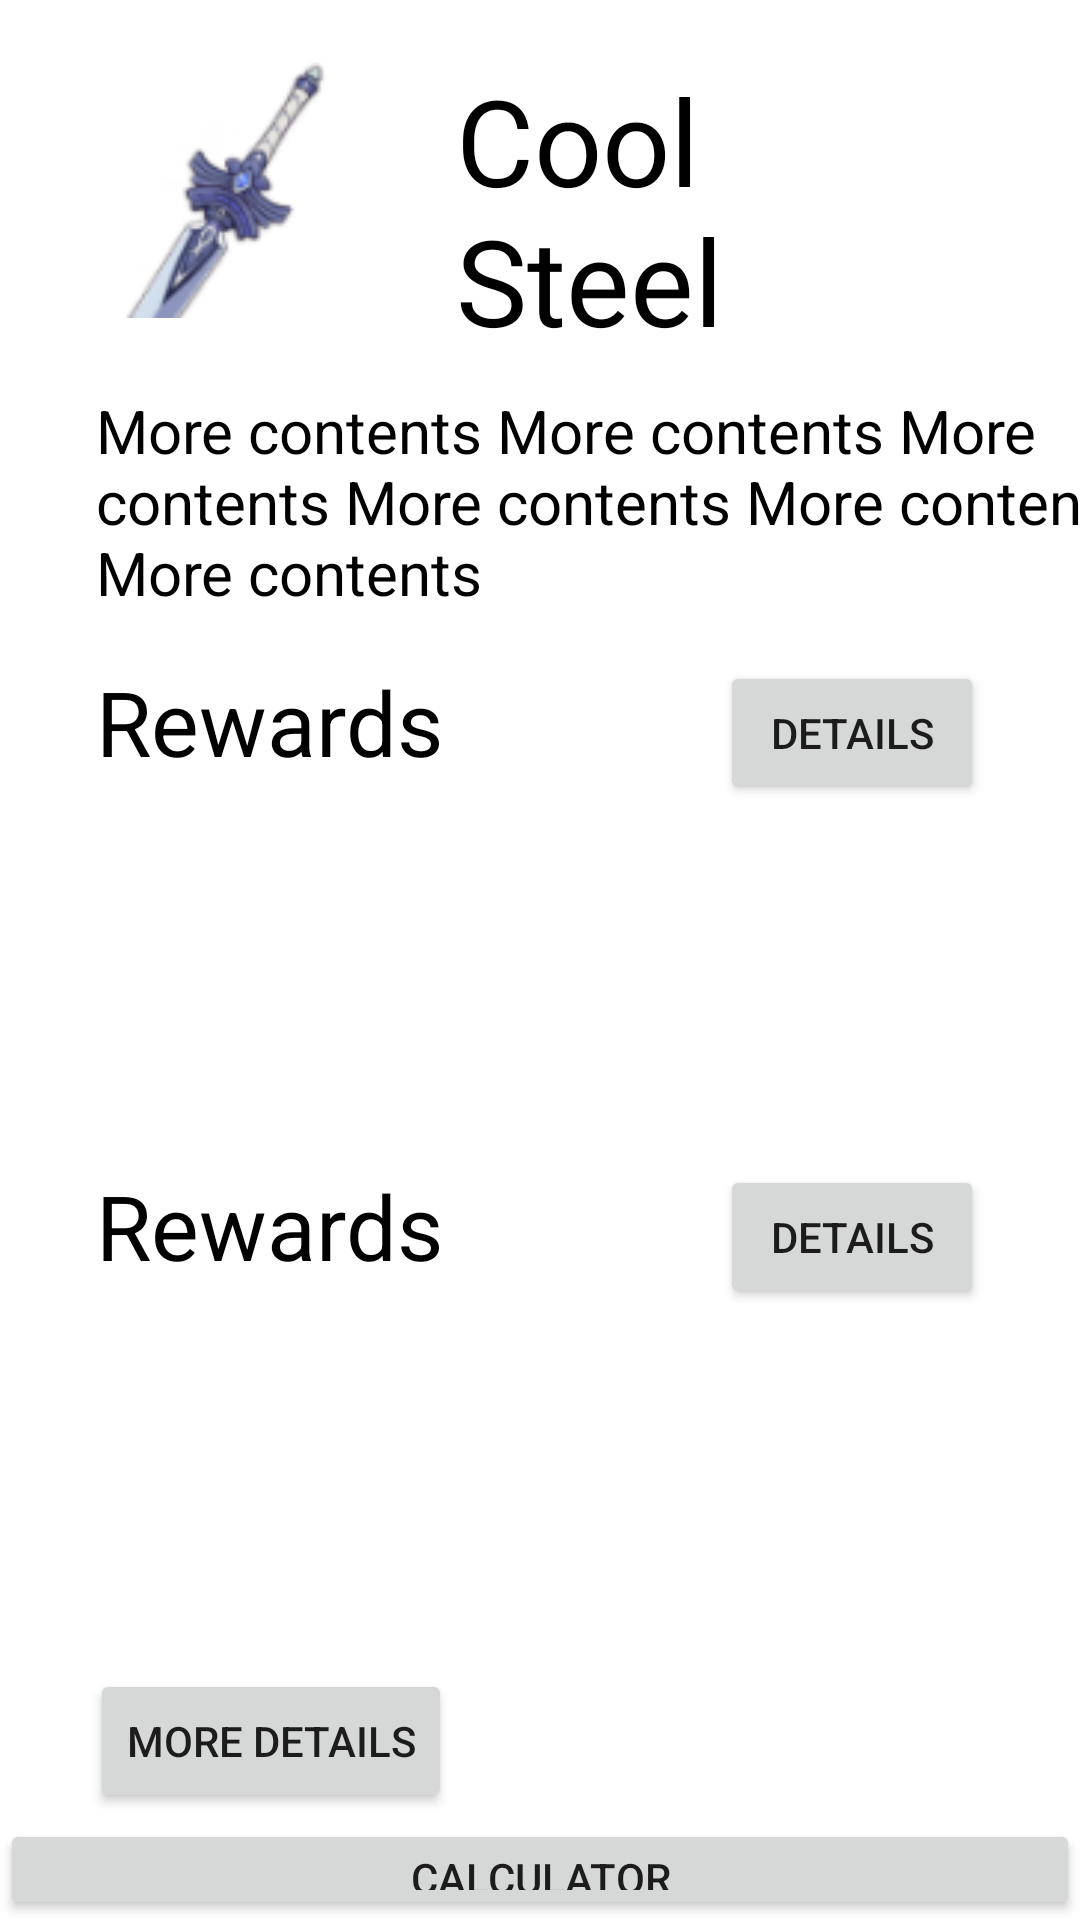

This screen was rendered from an Android layout file. Write that file and the resources it references.
<!-- AndroidManifest.xml: application theme Theme.GenshinMaterialsCalculator -->
<!-- res/layout/details.xml -->
<?xml version="1.0" encoding="utf-8"?>
<RelativeLayout xmlns:android="http://schemas.android.com/apk/res/android"
    xmlns:app="http://schemas.android.com/apk/res-auto"
    xmlns:tools="http://schemas.android.com/tools"
    android:layout_width="match_parent"
    android:layout_height="match_parent">

    <LinearLayout
        android:id="@+id/top"
        android:layout_width="match_parent"
        android:layout_height="wrap_content"
        android:orientation="vertical"
        android:paddingTop="20dp"
        android:paddingBottom="16dp">

        <LinearLayout
            android:layout_width="match_parent"
            android:layout_height="wrap_content"
            android:orientation="horizontal">

            <LinearLayout
                android:layout_width="0dp"
                android:layout_height="100dp"
                android:layout_weight="1"
                android:orientation="vertical">

                <ImageView
                    android:id="@+id/Image"
                    android:layout_width="70dp"
                    android:layout_height="86dp"
                    android:layout_gravity="left"
                    android:layout_marginLeft="40dp"
                    android:src="@drawable/w_1201" />
            </LinearLayout>

            <LinearLayout
                android:layout_width="0dp"
                android:layout_height="100dp"
                android:layout_weight="2"
                android:orientation="vertical">

                <TextView
                    android:id="@+id/Name"
                    android:layout_width="177dp"
                    android:layout_height="match_parent"
                    android:layout_marginLeft="32dp"
                    android:text="Cool Steel"
                    android:textColor="@color/black"
                    android:textSize="40dp" />
            </LinearLayout>
        </LinearLayout>

        <LinearLayout
            android:layout_width="match_parent"
            android:layout_height="wrap_content"
            android:layout_marginTop="10dp"
            android:orientation="horizontal">

            <TextView
                android:id="@+id/basic"
                android:layout_width="362dp"
                android:layout_height="match_parent"
                android:layout_marginLeft="32dp"
                android:text="More contents More contents More contents More contents More contents More contents"
                android:textColor="@color/black"
                android:textSize="20dp" />
        </LinearLayout>
    </LinearLayout>


    <LinearLayout
        android:id="@+id/first"
        android:layout_width="match_parent"
        android:layout_height="wrap_content"
        android:layout_below="@id/top"
        android:orientation="horizontal">

        <LinearLayout
            android:layout_width="0dp"
            android:layout_height="match_parent"
            android:layout_weight="2"
            android:orientation="vertical">

            <TextView
                android:layout_width="164dp"
                android:layout_height="match_parent"
                android:layout_marginLeft="32dp"
                android:text="Rewards"
                android:textColor="@color/black"
                android:textSize="30dp" />
        </LinearLayout>

        <LinearLayout
            android:layout_width="0dp"
            android:layout_height="wrap_content"
            android:layout_weight="1"
            android:orientation="vertical">

            <Button
                android:id="@+id/details1"
                android:layout_width="wrap_content"
                android:layout_height="wrap_content"
                android:onClick="show"
                android:text="Details" />
        </LinearLayout>
    </LinearLayout>

    <LinearLayout
        android:id="@+id/second"
        android:layout_width="match_parent"
        android:layout_height="wrap_content"
        android:layout_below="@id/first"
        android:layout_marginTop="120dp"
        android:orientation="horizontal">

        <LinearLayout
            android:layout_width="0dp"
            android:layout_height="match_parent"
            android:layout_weight="2"
            android:orientation="vertical">

            <TextView
                android:layout_width="164dp"
                android:layout_height="match_parent"
                android:layout_marginLeft="32dp"
                android:text="Rewards"
                android:textColor="@color/black"
                android:textSize="30dp" />
        </LinearLayout>

        <LinearLayout
            android:layout_width="0dp"
            android:layout_height="wrap_content"
            android:layout_weight="1"
            android:orientation="vertical">

            <Button
                android:id="@+id/details2"
                android:layout_width="wrap_content"
                android:layout_height="wrap_content"
                android:onClick="show"
                android:text="Details" />
        </LinearLayout>
    </LinearLayout>
    <LinearLayout
        android:layout_width="match_parent"
        android:layout_height="match_parent"
        android:layout_below="@id/second">
        <Button
            android:id="@+id/moreDetails"
            android:layout_marginLeft="30dp"
            android:layout_marginTop="120dp"
            android:layout_width="wrap_content"
            android:layout_height="wrap_content"
            android:onClick="show"
            android:text="More Details" />
    </LinearLayout>
    <LinearLayout
        android:layout_width="match_parent"
        android:layout_height="match_parent"
        android:layout_below="@id/second">
        <Button
            android:id="@+id/calculator"
            android:layout_marginTop="170dp"
            android:layout_width="match_parent"
            android:layout_height="wrap_content"
            android:onClick="show"
            android:text="Calculator" />
    </LinearLayout>

    <com.github.aakira.expandablelayout.ExpandableRelativeLayout
        android:id="@+id/mycontent"
        android:layout_width="match_parent"
        android:layout_height="0dp"
        android:layout_below="@id/first"
        android:paddingLeft="32dp"
        android:paddingRight="32dp"
        app:ael_duration="200"
        app:ael_expanded="false"
        app:ael_interpolator="bounce"
        app:ael_orientation="vertical">

        <TextView
            android:layout_width="wrap_content"
            android:layout_height="wrap_content"
            android:lineSpacingExtra="20dp"
            android:text="More contents More contents More contents More contents More contents More contents"
            android:textSize="20dp" />
    </com.github.aakira.expandablelayout.ExpandableRelativeLayout>

    <com.github.aakira.expandablelayout.ExpandableRelativeLayout
        android:id="@+id/mycontent2"
        android:layout_width="match_parent"
        android:layout_height="0dp"
        android:layout_below="@id/second"
        android:paddingLeft="32dp"
        android:paddingRight="32dp"
        app:ael_duration="200"
        app:ael_expanded="false"
        app:ael_interpolator="bounce"
        app:ael_orientation="vertical">

        <TextView
            android:layout_width="wrap_content"
            android:layout_height="wrap_content"
            android:lineSpacingExtra="20dp"
            android:text="More contents More contents More contents More contents More contents More contents"
            android:textSize="20dp" />
    </com.github.aakira.expandablelayout.ExpandableRelativeLayout>

</RelativeLayout>
<!-- resources referenced by this layout -->
<resources>
  <color name="black">#FF000000</color>
  <!-- drawable w_1201: png bitmap (drawable-v24, 7274 bytes) -->
  <style name="Theme.GenshinMaterialsCalculator" parent="Theme.MaterialComponents.DayNight.DarkActionBar">
          
          <item name="colorPrimary">@color/purple_500</item>
          <item name="colorPrimaryVariant">@color/purple_700</item>
          <item name="colorOnPrimary">@color/white</item>
          
          <item name="colorSecondary">@color/teal_200</item>
          <item name="colorSecondaryVariant">@color/teal_700</item>
          <item name="colorOnSecondary">@color/black</item>
          
          <item name="android:statusBarColor" tools:targetApi="l">?attr/colorPrimaryVariant</item>
          
      </style>
  <color name="purple_500">#FF6200EE</color>
  <color name="purple_700">#FF3700B3</color>
  <color name="white">#FFFFFFFF</color>
  <color name="teal_200">#FF03DAC5</color>
  <color name="teal_700">#FF018786</color>
</resources>
